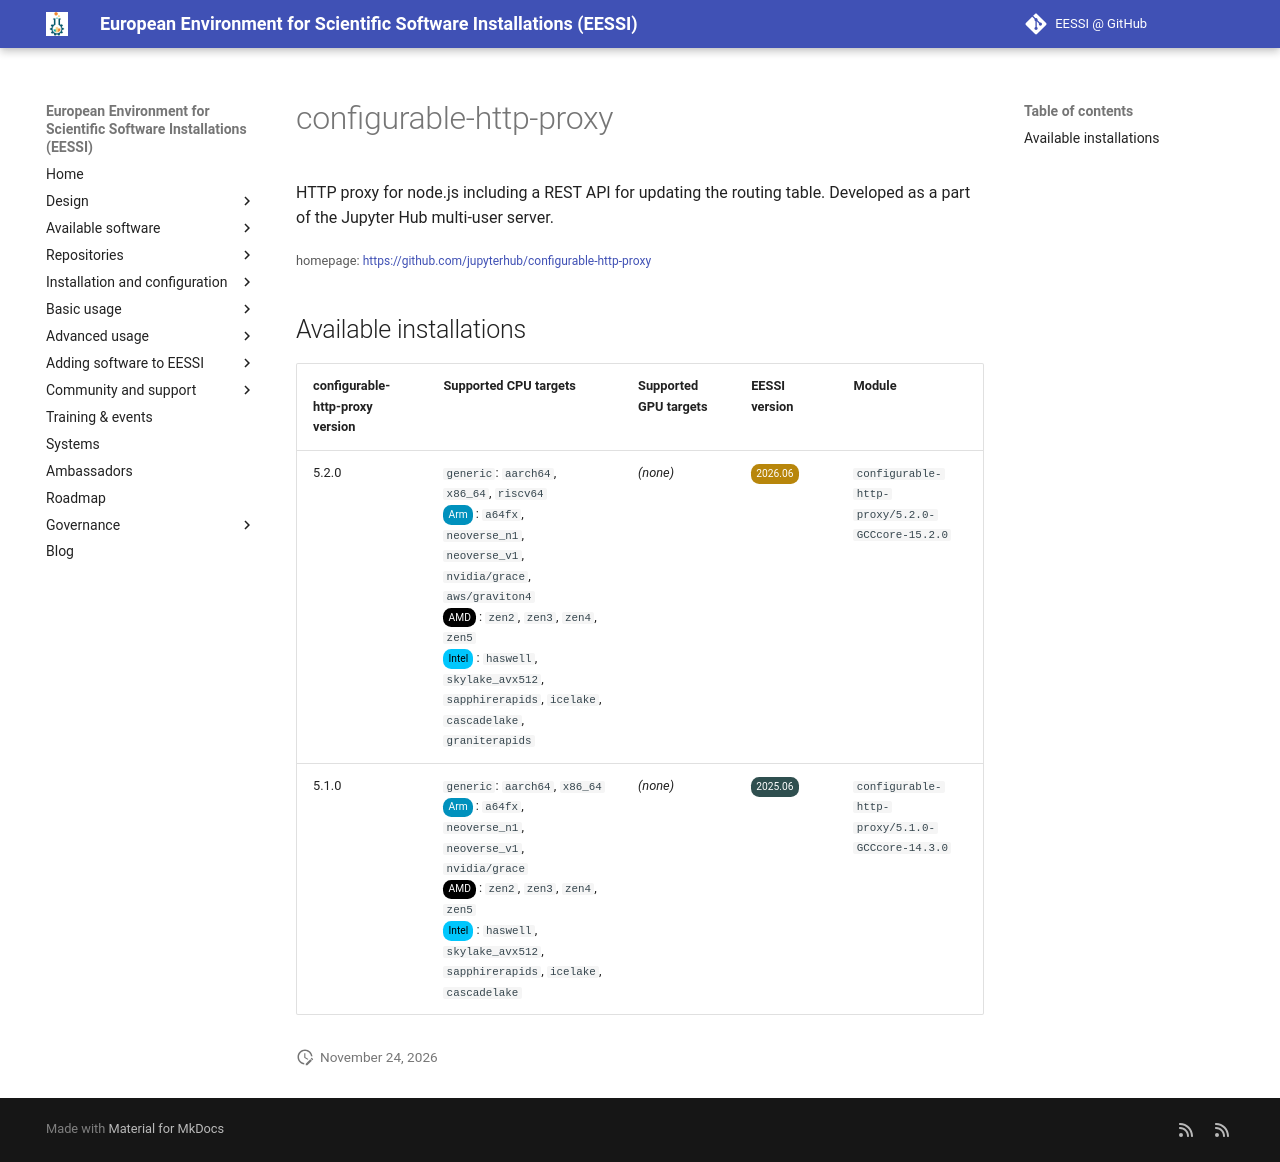

repository: EESSI/docs · page: available_software/detail/configurable-http-proxy/index.html · generator: mkdocs

---
json_ld:
  '@context': https://schema.org
  '@type': SoftwareApplication
  applicationCategory: DeveloperApplication
  description: "HTTP proxy for node.js including a REST API for updating the routing\
    \ table.\n Developed as a part of the Jupyter Hub multi-user server."
  license: Not confirmed
  name: configurable-http-proxy
  offers:
    '@type': Offer
    price: 0
  operatingSystem: LINUX
  review:
    '@type': Review
    author:
      '@type': Organization
      name: EESSI
    reviewBody: Application has been successfully made available on all architectures
      supported by EESSI
    reviewRating:
      '@type': Rating
      ratingValue: 5
  softwareRequirements: See https://www.eessi.io/docs/ for how to make EESSI available
    on your system
  softwareVersion: '[''5.2.0'', ''5.1.0'']'
  url: https://github.com/jupyterhub/configurable-http-proxy
---
# configurable-http-proxy


HTTP proxy for node.js including a REST API for updating the routing table.
 Developed as a part of the Jupyter Hub multi-user server.

<small>homepage: </small><span class="software-link">[https://github.com/jupyterhub/configurable-http-proxy](https://github.com/jupyterhub/configurable-http-proxy)</span>

## Available installations


|configurable-http-proxy version|Supported CPU targets|Supported GPU targets|EESSI version|Module|
| --- | --- | --- | --- | --- |
|5.2.0|`generic`: `aarch64`, `x86_64`, `riscv64`<br/><span class="software-cpu-arm">Arm</span>: `a64fx`, `neoverse_n1`, `neoverse_v1`, `nvidia/grace`, `aws/graviton4`<br/><span class="software-cpu-amd">AMD</span>: `zen2`, `zen3`, `zen4`, `zen5`<br/><span class="software-cpu-intel">Intel</span>: `haswell`, `skylake_avx512`, `sapphirerapids`, `icelake`, `cascadelake`, `graniterapids`<br/>|*(none)*|<span class="software-eessi-version-202606">2026.06</span>|`configurable-http-proxy/5.2.0-GCCcore-15.2.0`|
|5.1.0|`generic`: `aarch64`, `x86_64`<br/><span class="software-cpu-arm">Arm</span>: `a64fx`, `neoverse_n1`, `neoverse_v1`, `nvidia/grace`<br/><span class="software-cpu-amd">AMD</span>: `zen2`, `zen3`, `zen4`, `zen5`<br/><span class="software-cpu-intel">Intel</span>: `haswell`, `skylake_avx512`, `sapphirerapids`, `icelake`, `cascadelake`<br/>|*(none)*|<span class="software-eessi-version-202506">2025.06</span>|`configurable-http-proxy/5.1.0-GCCcore-14.3.0`|
